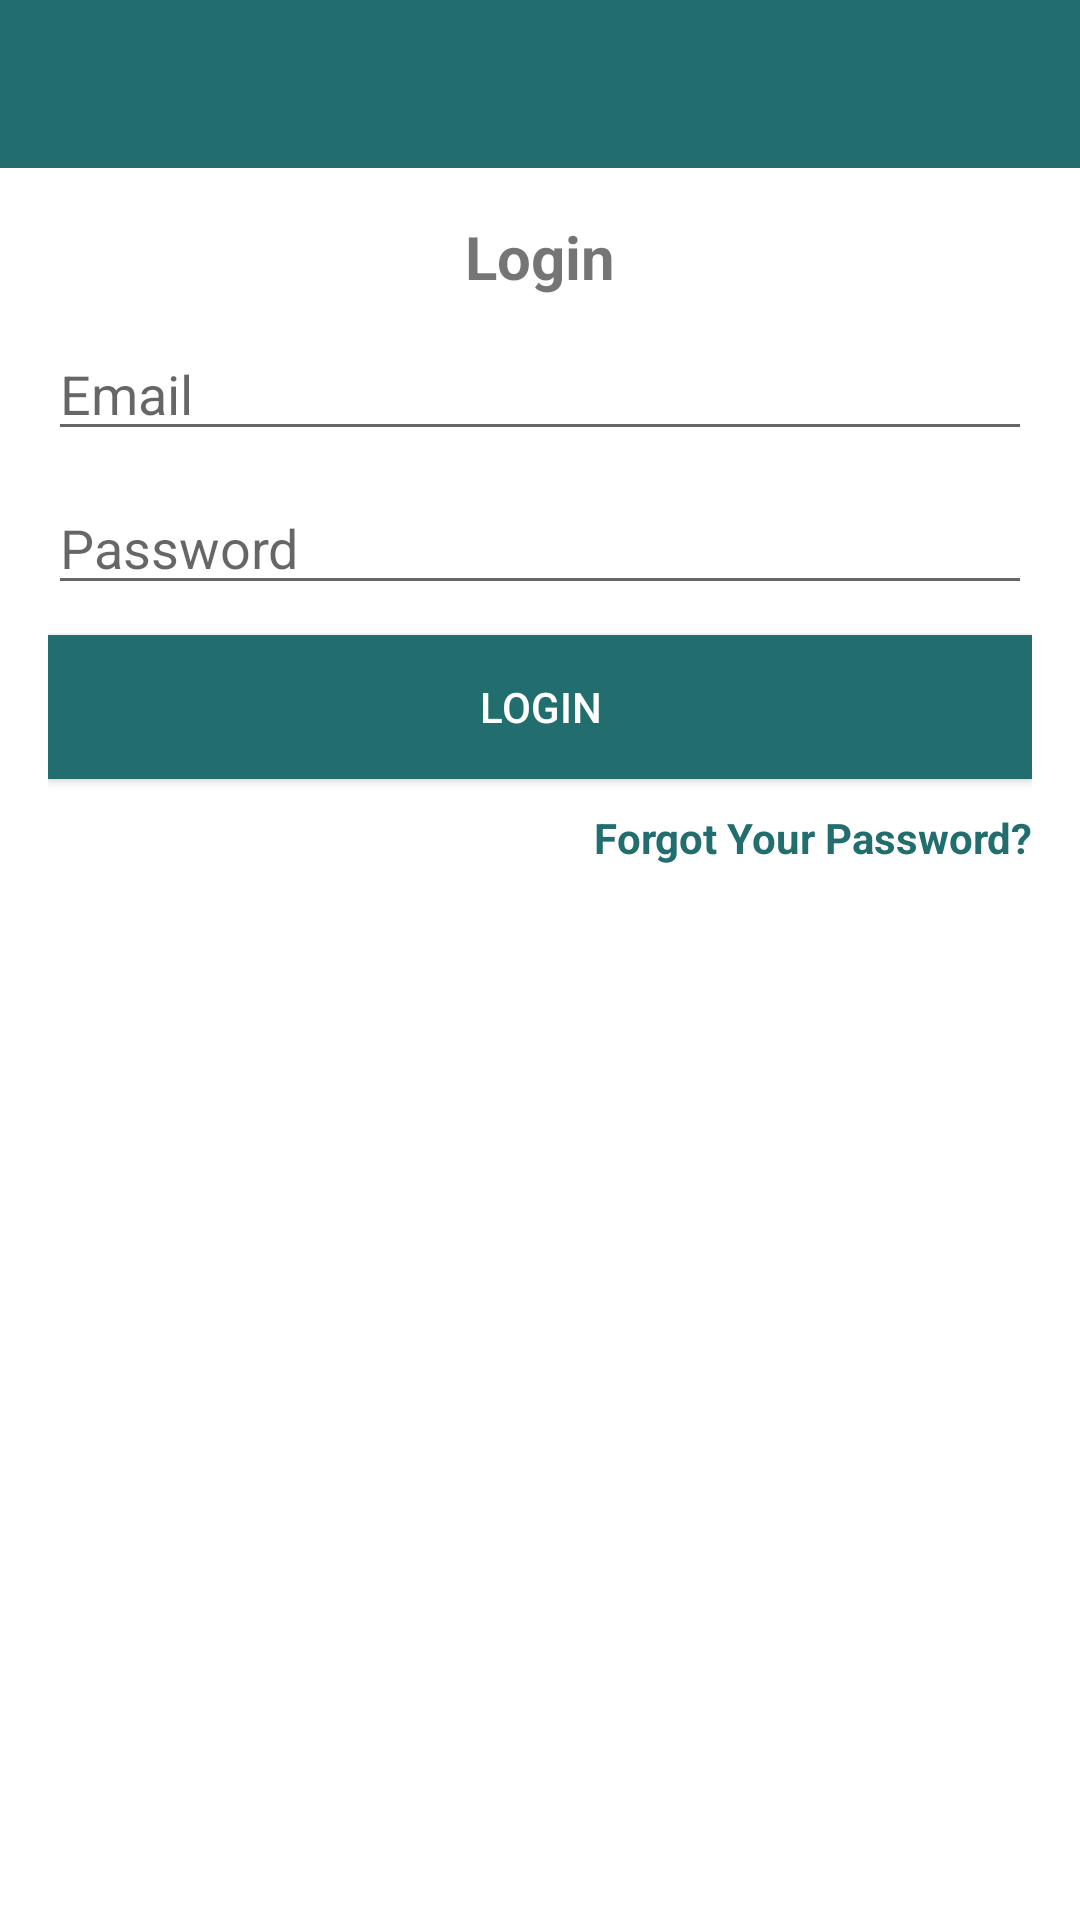

Android layout source for this screen:
<!-- AndroidManifest.xml: application theme Theme.ChattApp -->
<!-- res/layout/activity_login.xml -->
<?xml version="1.0" encoding="utf-8"?>
<RelativeLayout xmlns:android="http://schemas.android.com/apk/res/android"
    xmlns:app="http://schemas.android.com/apk/res-auto"
    xmlns:tools="http://schemas.android.com/tools"
    android:layout_width="match_parent"
    android:layout_height="match_parent"
    tools:context=".Ui.LoginActivity">

    <include
        android:id="@+id/id_toolbar"
        layout="@layout/bar_layout" />

    <LinearLayout
        android:layout_width="match_parent"
        android:layout_height="wrap_content"
        android:layout_below="@id/id_toolbar"
        android:gravity="center"
        android:padding="16dp"
        android:orientation="vertical">


        <TextView
            android:layout_width="match_parent"
            android:gravity="center"
            android:layout_height="wrap_content"
            android:text="Login"
            android:textSize="20sp"
            android:textStyle="bold" />


        <EditText
            android:id="@+id/id_login_email"
            android:layout_width="match_parent"
            android:layout_height="wrap_content"
            android:inputType="textEmailAddress"
            android:layout_marginTop="10dp"
            android:hint="Email" />

        <EditText
            android:id="@+id/id_login_password"
            android:layout_width="match_parent"
            android:layout_height="wrap_content"
            android:inputType="textPassword"
            android:layout_marginTop="10dp"
            android:hint="Password" />
        <Button
            android:id="@+id/id_login_button"
            android:layout_width="match_parent"
            android:text="Login"
            android:textAllCaps="true"
            android:layout_marginTop="10dp"
            android:textColor="@color/white"
            android:background="@color/green_900"
            android:layout_height="wrap_content"/>
        <TextView
            android:layout_width="match_parent"
            android:layout_height="wrap_content"
            android:gravity="end"
            android:layout_marginTop="10dp"
            android:id="@+id/id_forgot_password"
            android:textStyle="bold"
            android:textColor="@color/green_900"
            android:text="Forgot Your Password?"/>


    </LinearLayout>

</RelativeLayout>
<!-- res/layout/bar_layout.xml (included above) -->
<?xml version="1.0" encoding="utf-8"?>
<androidx.appcompat.widget.Toolbar xmlns:android="http://schemas.android.com/apk/res/android"
    xmlns:app="http://schemas.android.com/apk/res-auto"
    android:id="@+id/id_toolbar"
    android:background="@color/green_900"
    android:layout_width="match_parent"
    android:layout_height="wrap_content"
    android:theme="@style/ThemeOverlay.AppCompat.Dark.ActionBar"
    app:popupTheme="@style/MenuStyle">

</androidx.appcompat.widget.Toolbar>
<!-- resources referenced by this layout -->
<resources>
  <color name="green_900">#226e6e</color>
  <color name="white">#FFFFFFFF</color>
  <style name="MenuStyle" parent="ThemeOverlay.AppCompat.Light">
          <item name="android:background">    @android:color/white     </item>
  
  
  
      </style>
  <style name="Theme.ChattApp" parent="Theme.MaterialComponents.DayNight.NoActionBar">
          
          <item name="colorPrimary">@color/green_500</item>
          <item name="colorPrimaryVariant">@color/green_900</item>
          <item name="colorOnPrimary">@color/white</item>
          
          <item name="colorSecondary">@color/teal_200</item>
          <item name="colorSecondaryVariant">@color/teal_700</item>
          <item name="colorOnSecondary">@color/black</item>
          
          <item name="android:statusBarColor" tools:targetApi="l">?attr/colorPrimaryVariant</item>
          
      </style>
  <color name="green_500">#FF018786</color>
  <color name="teal_200">#FF03DAC5</color>
  <color name="teal_700">#FF018786</color>
  <color name="black">#FF000000</color>
</resources>
